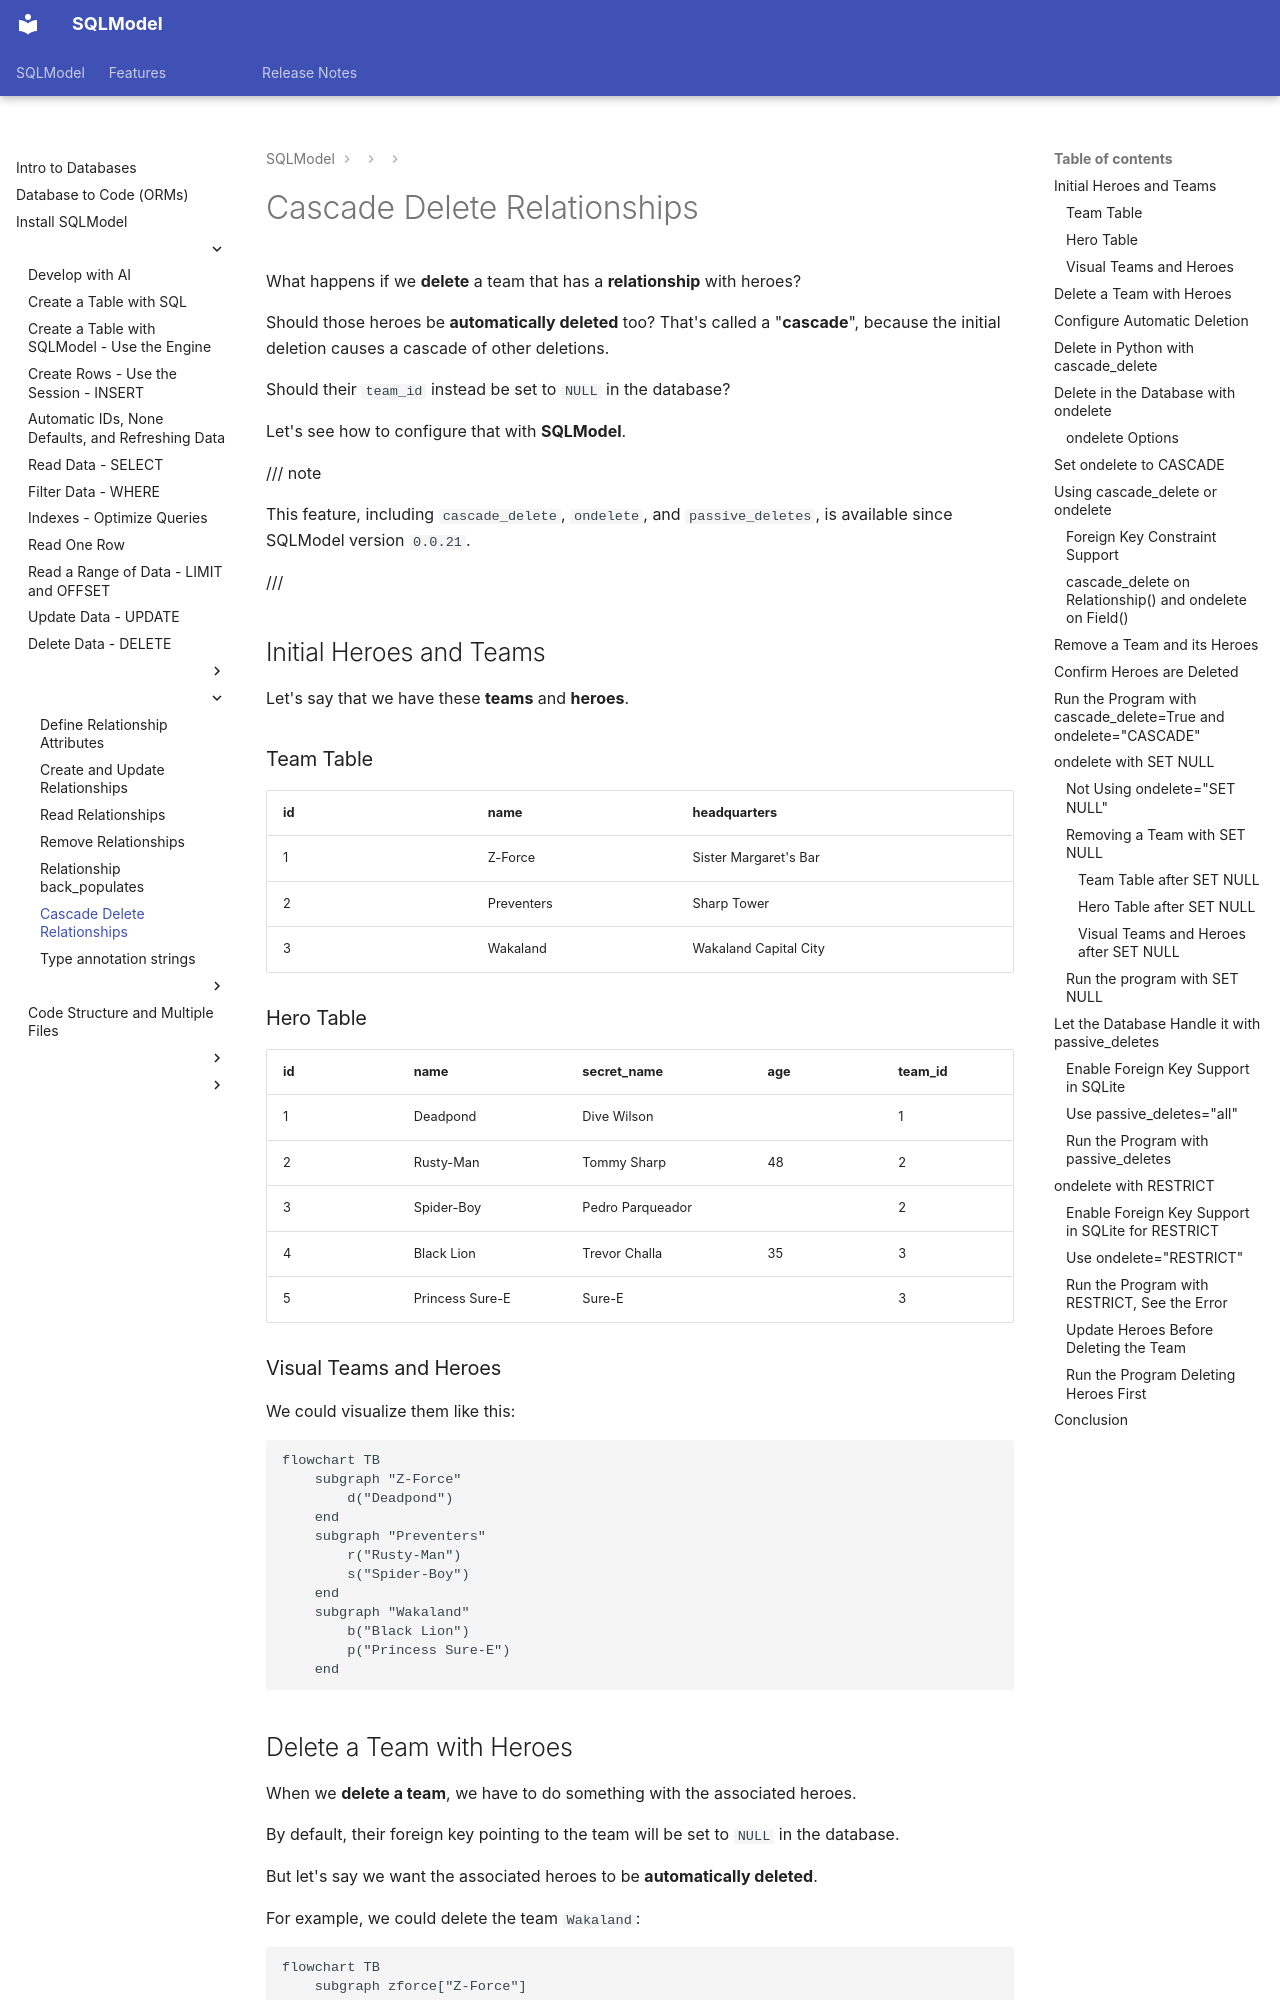

repository: fastapi/sqlmodel · page: tutorial/relationship-attributes/cascade-delete-relationships/index.html · generator: mkdocs

# Cascade Delete Relationships

What happens if we **delete** a team that has a **relationship** with heroes?

Should those heroes be **automatically deleted** too? That's called a "**cascade**", because the initial deletion causes a cascade of other deletions.

Should their `team_id` instead be set to `NULL` in the database?

Let's see how to configure that with **SQLModel**.

/// note

This feature, including `cascade_delete`, `ondelete`, and `passive_deletes`, is available since SQLModel version `0.0.21`.

///

## Initial Heroes and Teams

Let's say that we have these **teams** and **heroes**.

### Team Table

| id   | name       | headquarters          |
| ---- | ---------- | --------------------- |
| 1    | Z-Force    | Sister Margaret's Bar |
| 2    | Preventers | Sharp Tower           |
| 3    | Wakaland   | Wakaland Capital City |

### Hero Table

| id   | name            | secret_name      | age  | team_id |
| ---- | --------------- | ---------------- | ---- | ------- |
| 1    | Deadpond        | Dive Wilson      |      | 1       |
| 2    | Rusty-Man       | Tommy Sharp      | 48   | 2       |
| 3    | Spider-Boy      | Pedro Parqueador |      | 2       |
| 4    | Black Lion      | Trevor Challa    | 35   | 3       |
| 5    | Princess Sure-E | Sure-E           |      | 3       |

### Visual Teams and Heroes

We could visualize them like this:

```mermaid
flowchart TB
    subgraph "Z-Force"
        d("Deadpond")
    end
    subgraph "Preventers"
        r("Rusty-Man")
        s("Spider-Boy")
    end
    subgraph "Wakaland"
        b("Black Lion")
        p("Princess Sure-E")
    end
```

## Delete a Team with Heroes

When we **delete a team**, we have to do something with the associated heroes.

By default, their foreign key pointing to the team will be set to `NULL` in the database.

But let's say we want the associated heroes to be **automatically deleted**.

For example, we could delete the team `Wakaland`:

```mermaid
flowchart TB
    subgraph zforce["Z-Force"]
        d("Deadpond")
    end
    subgraph preventers["Preventers"]
        r("Rusty-Man")
        s("Spider-Boy")
    end
    subgraph wakaland["Wakaland"]
        b("Black Lion")
        p("Princess Sure-E")
    end
      style wakaland fill:#fee,stroke:#900
```

And we would want the heroes `Black Lion` and `Princess Sure-E` to be **automatically deleted** too.

So we would end up with these teams and heroes:

```mermaid
flowchart TB
    subgraph zforce["Team Z-Force"]
        d("Deadpond")
    end
    subgraph preventers["Team Preventers"]
        r("Rusty-Man")
        s("Spider-Boy")
    end
```

## Configure Automatic Deletion

There are **two places** where this automatic deletion is configured:

* in **Python code**
* in the **database**
